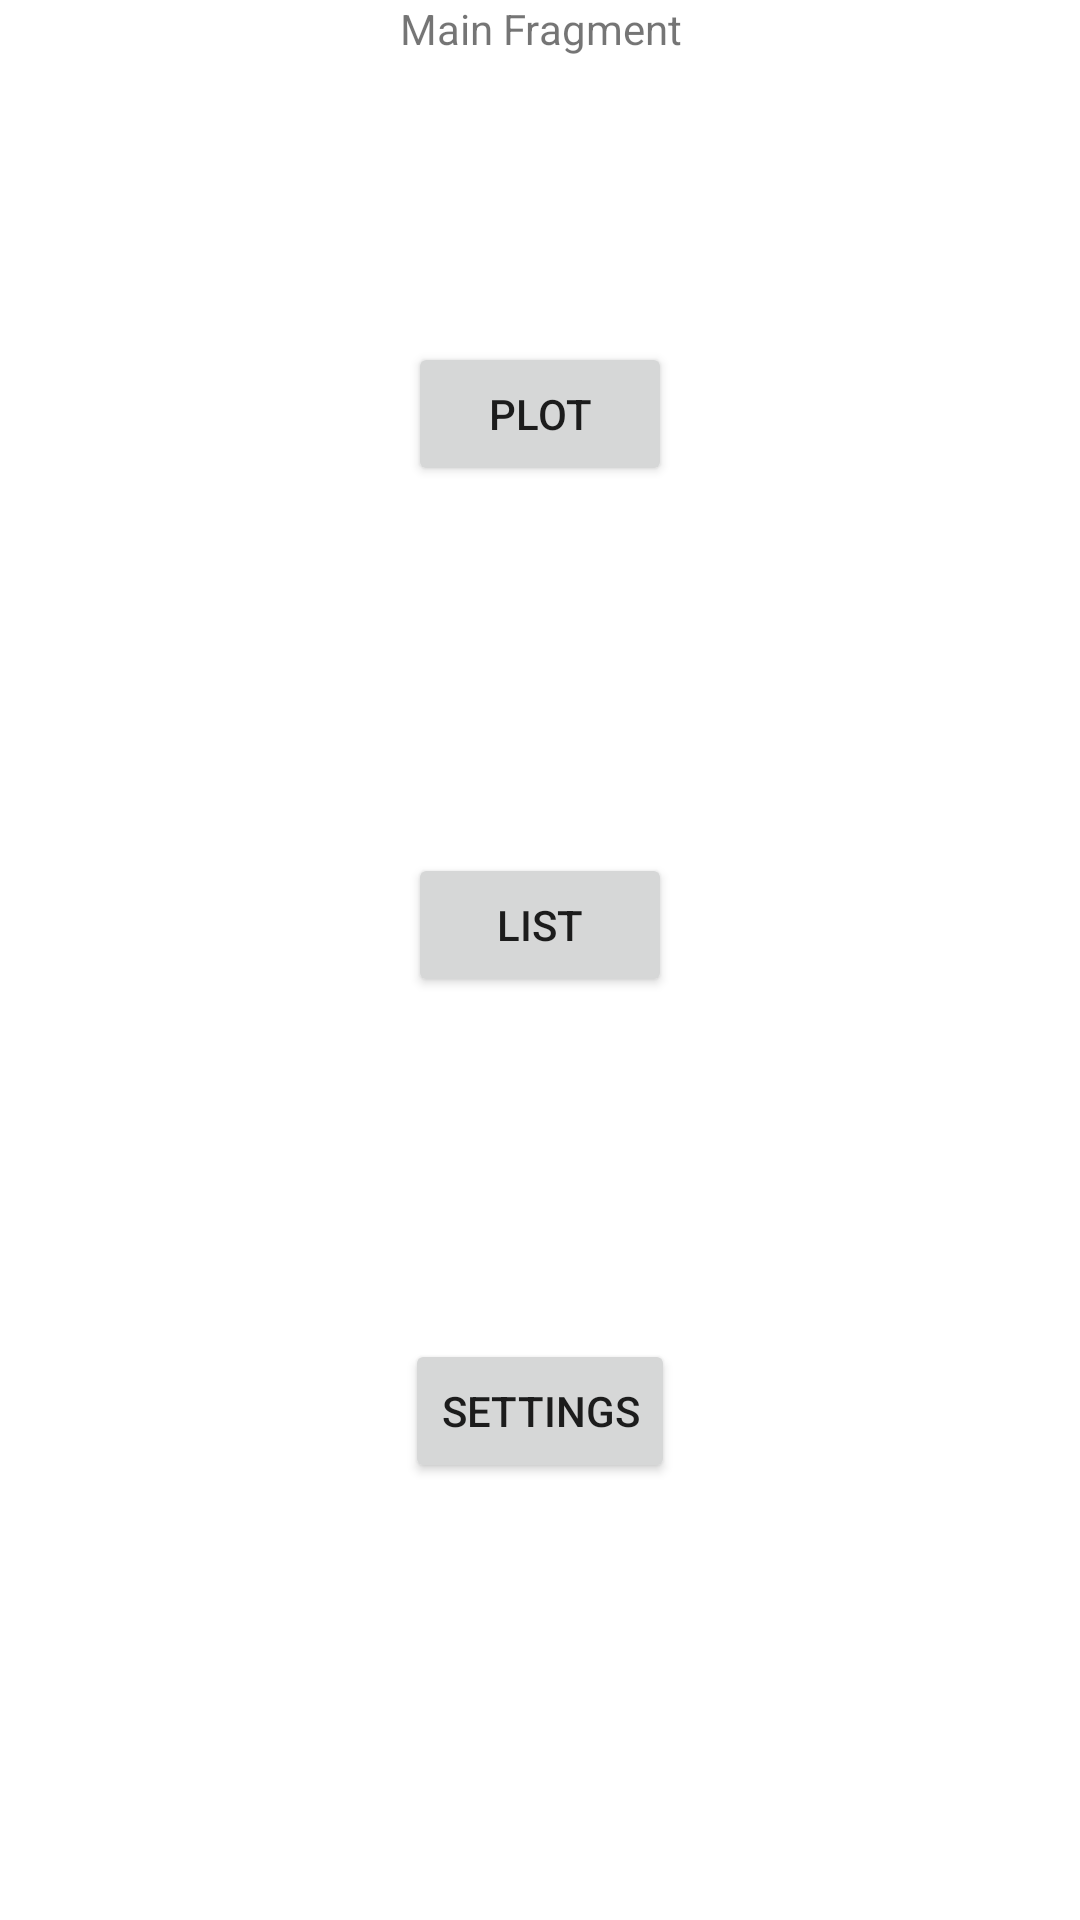

The Android layout XML behind this screen, and the referenced resources:
<!-- AndroidManifest.xml: application theme Theme.HPv3 -->
<!-- res/layout/fragment_main.xml -->
<?xml version="1.0" encoding="utf-8"?>
<FrameLayout xmlns:android="http://schemas.android.com/apk/res/android"
    xmlns:app="http://schemas.android.com/apk/res-auto"
    xmlns:tools="http://schemas.android.com/tools"
    android:layout_width="match_parent"
    android:layout_height="match_parent"
    tools:context=".fragmentMain">

    <androidx.constraintlayout.widget.ConstraintLayout
        android:layout_width="match_parent"
        android:layout_height="match_parent">

        <TextView
            android:id="@+id/main_tv_title"
            android:layout_width="match_parent"
            android:layout_height="19dp"
            android:layout_marginBottom="8dp"
            android:gravity="center"
            android:text="@string/main_tv_title"
            app:layout_constraintBottom_toTopOf="@+id/main_btn_plot"
            app:layout_constraintTop_toTopOf="parent"
            app:layout_constraintVertical_bias="0.0"
            tools:layout_editor_absoluteX="0dp" />

        <Button
            android:id="@+id/main_btn_set"
            android:layout_width="wrap_content"
            android:layout_height="wrap_content"
            android:layout_marginStart="8dp"
            android:layout_marginTop="8dp"
            android:layout_marginEnd="8dp"
            android:layout_marginBottom="8dp"
            android:text="@string/main_btn_Set"
            app:layout_constraintBottom_toBottomOf="parent"
            app:layout_constraintEnd_toEndOf="parent"
            app:layout_constraintStart_toStartOf="parent"
            app:layout_constraintTop_toTopOf="parent"
            app:layout_constraintVertical_bias="0.761" />

        <Button
            android:id="@+id/main_btn_plot"
            android:layout_width="wrap_content"
            android:layout_height="wrap_content"
            android:layout_marginStart="8dp"
            android:layout_marginTop="8dp"
            android:layout_marginEnd="8dp"
            android:layout_marginBottom="8dp"
            android:text="@string/main_btn_Plot"
            app:layout_constraintBottom_toTopOf="@+id/main_btn_list"
            app:layout_constraintEnd_toEndOf="parent"
            app:layout_constraintStart_toStartOf="parent"
            app:layout_constraintTop_toTopOf="parent" />

        <Button
            android:id="@+id/main_btn_list"
            android:layout_width="wrap_content"
            android:layout_height="wrap_content"
            android:layout_marginStart="8dp"
            android:layout_marginTop="8dp"
            android:layout_marginEnd="8dp"
            android:layout_marginBottom="8dp"
            android:text="@string/main_btn_List"
            app:layout_constraintBottom_toTopOf="@+id/main_btn_set"
            app:layout_constraintEnd_toEndOf="parent"
            app:layout_constraintStart_toStartOf="parent"
            app:layout_constraintTop_toBottomOf="@+id/main_btn_plot" />

    </androidx.constraintlayout.widget.ConstraintLayout>

</FrameLayout>
<!-- resources referenced by this layout -->
<resources>
  <string name="main_btn_List">List</string>
  <string name="main_btn_Plot">Plot</string>
  <string name="main_btn_Set">Settings</string>
  <string name="main_tv_title">Main Fragment</string>
  <style name="Theme.HPv3" parent="Theme.MaterialComponents.DayNight.DarkActionBar">
          
          <item name="colorPrimary">@color/purple_500</item>
          <item name="colorPrimaryVariant">@color/purple_700</item>
          <item name="colorOnPrimary">@color/white</item>
          
          <item name="colorSecondary">@color/teal_200</item>
          <item name="colorSecondaryVariant">@color/teal_700</item>
          <item name="colorOnSecondary">@color/black</item>
          
          <item name="android:statusBarColor" tools:targetApi="l">?attr/colorPrimaryVariant</item>
          
      </style>
  <!-- not gathered from this repository: default colours our renderer supplied (Android Studio template values) -->
  <color name="purple_500">#FF6200EE</color>
  <color name="purple_700">#FF3700B3</color>
  <color name="teal_200">#FF03DAC5</color>
  <color name="teal_700">#FF018786</color>
  <color name="black">#FF000000</color>
  <color name="white">#FFFFFFFF</color>
</resources>
